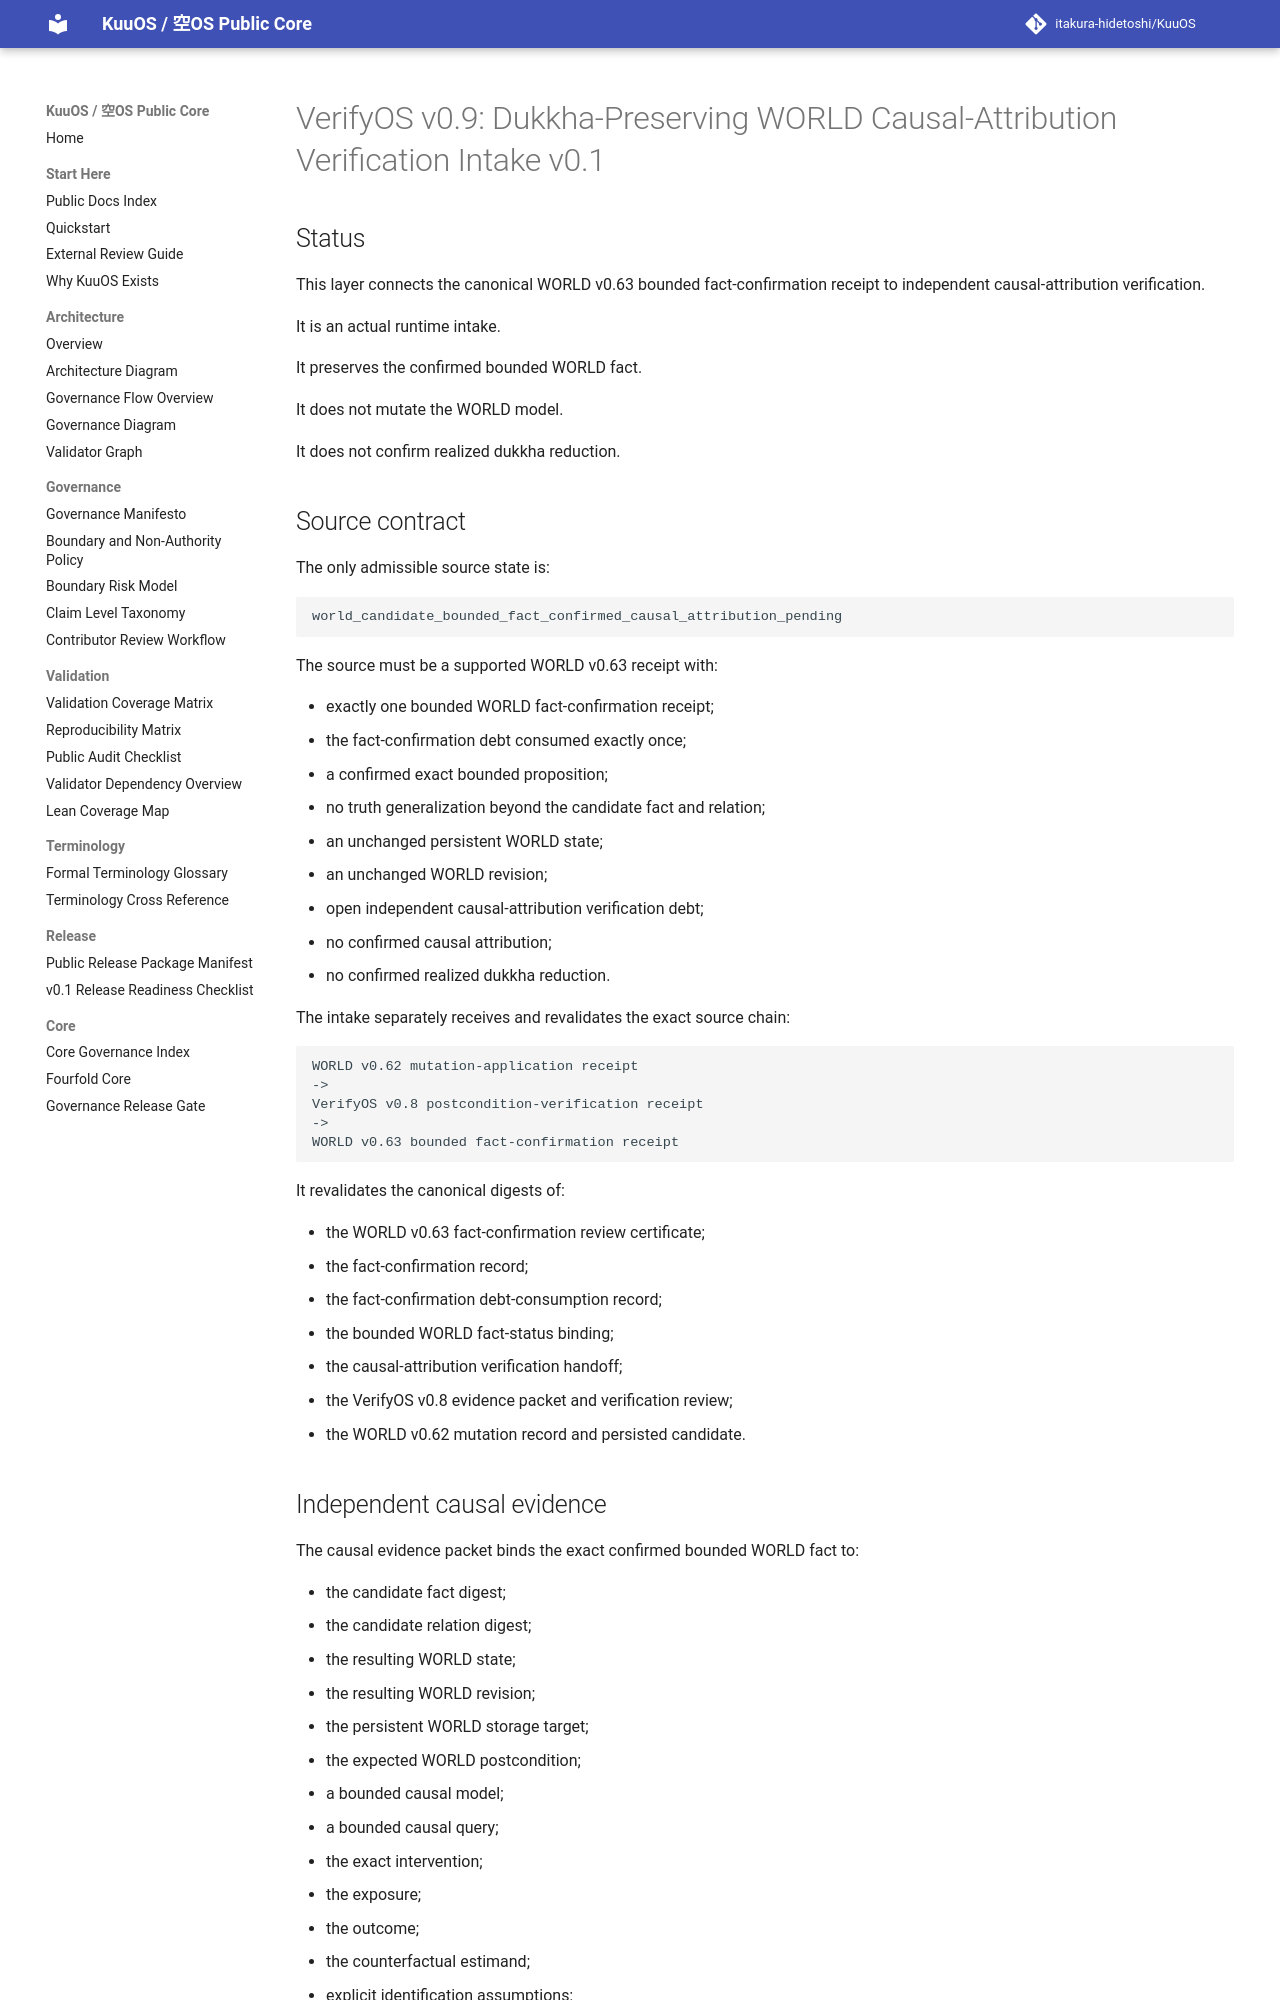

repository: itakura-hidetoshi/KuuOS · page: VERIFYOS_DUKKHA_PRESERVING_WORLD_CAUSAL_ATTRIBUTION_VERIFICATION_INTAKE_v0_1/index.html · generator: mkdocs

# VerifyOS v0.9: Dukkha-Preserving WORLD Causal-Attribution Verification Intake v0.1

## Status

This layer connects the canonical WORLD v0.63 bounded fact-confirmation receipt to independent causal-attribution verification.

It is an actual runtime intake.

It preserves the confirmed bounded WORLD fact.

It does not mutate the WORLD model.

It does not confirm realized dukkha reduction.

## Source contract

The only admissible source state is:

```text
world_candidate_bounded_fact_confirmed_causal_attribution_pending
```

The source must be a supported WORLD v0.63 receipt with:

- exactly one bounded WORLD fact-confirmation receipt;
- the fact-confirmation debt consumed exactly once;
- a confirmed exact bounded proposition;
- no truth generalization beyond the candidate fact and relation;
- an unchanged persistent WORLD state;
- an unchanged WORLD revision;
- open independent causal-attribution verification debt;
- no confirmed causal attribution;
- no confirmed realized dukkha reduction.

The intake separately receives and revalidates the exact source chain:

```text
WORLD v0.62 mutation-application receipt
->
VerifyOS v0.8 postcondition-verification receipt
->
WORLD v0.63 bounded fact-confirmation receipt
```

It revalidates the canonical digests of:

- the WORLD v0.63 fact-confirmation review certificate;
- the fact-confirmation record;
- the fact-confirmation debt-consumption record;
- the bounded WORLD fact-status binding;
- the causal-attribution verification handoff;
- the VerifyOS v0.8 evidence packet and verification review;
- the WORLD v0.62 mutation record and persisted candidate.
